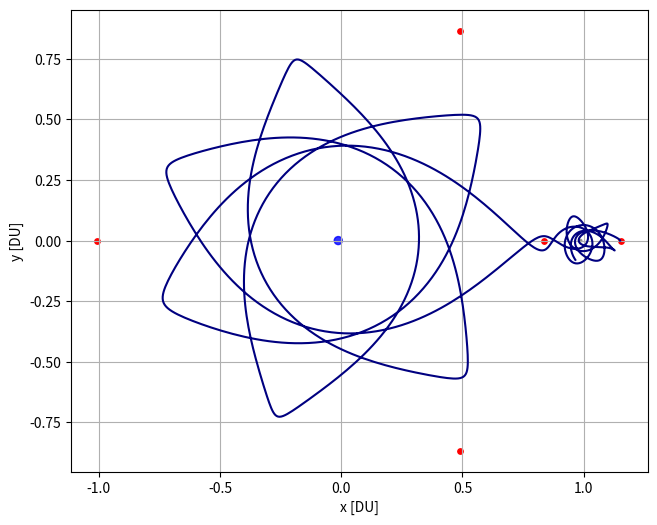
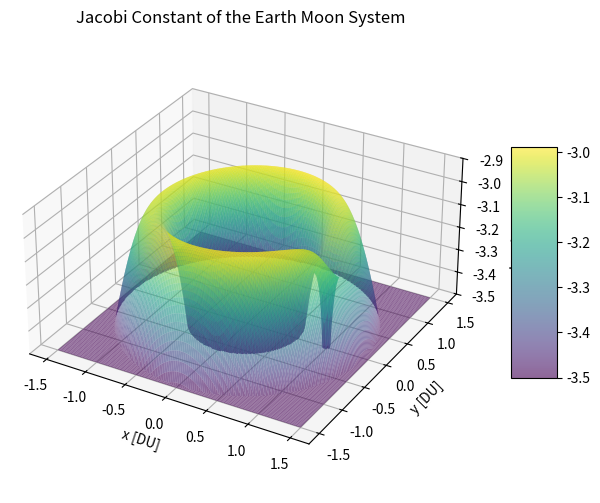

Python code for these plots, in order:
# [redacted]
# AERO 599
# Circular Restricted 3 Body Problem
# Earth moon system
# Right handed system

import os
clear = lambda: os.system('clear')
clear()

import numpy as np
from scipy.integrate import solve_ivp
from scipy.optimize import fsolve
import matplotlib.pyplot as plt
from mpl_toolkits.mplot3d import Axes3D

# Earth at (-mustar,0)
# Moon at (1-mustar,0)


# CR3BP Equations of Motion
def cr3bp_equations(t, state, mu):
    # Unpack the state vector
    x, y, z, vx, vy, vz = state
    
    # Distances to primary and secondary
    r1, r2 = r1_r2(x, y, z, mu)

    # Equations of motion
    ax = 2*vy + x - (1 - mu)*(x + mu)/r1**3 - mu*(x - (1 - mu))/r2**3
    ay = -2*vx + y - (1 - mu)*y/r1**3 - mu*y/r2**3
    az = -(1 - mu)*z/r1**3 - mu*z/r2**3
    
    return [vx, vy, vz, ax, ay, az]


# Initial conditions and parameters
mu = 0.012150585609624  # Earth-Moon system mass ratio

ER = 6378 / 384400 # Earth Radius in DU

def r1_r2(x, y, z, mu):
    r1 = np.sqrt((x + mu)**2 + y**2 + z**2)  # Distance to Earth
    r2 = np.sqrt((x - (1 - mu))**2 + y**2 + z**2)  # Distance to Moon
    return r1, r2

# Effective potential U(x, y)
def U(x, y, mu):
    r1, r2 = r1_r2(x, y, 0, mu)
    return 0.5 * (x**2 + y**2) + (1 - mu)/r1 + mu/r2

# Function to find the roots for L1, L2, L3 along the x-axis
def lagrange_x_eq(x, mu, point):
    r1 = abs(x + mu)
    r2 = abs(x - (1 - mu))
    if point == 'L1':
        return x - (1 - mu)/(x + mu)**2 + mu/(x - (1 - mu))**2
    elif point == 'L2':
        return x - (1 - mu)/(x + mu)**2 - mu/(x - (1 - mu))**2
    elif point == 'L3':
        return x + (1 - mu)/(x + mu)**2 + mu/(x - (1 - mu))**2

# Solving for L1, L2, L3 along the x-axis
L1_x = fsolve(lagrange_x_eq, 0.8, args=(mu, 'L1'))[0]
L2_x = fsolve(lagrange_x_eq, 1.2, args=(mu, 'L2'))[0]
L3_x = fsolve(lagrange_x_eq, - 1.2, args=(mu, 'L3'))[0]

# Coordinates for L4 and L5 (equilateral triangle points)
L4_x = 0.5 - mu
L4_y = np.sqrt(3) / 2
L5_x = 0.5 - mu
L5_y = -np.sqrt(3) / 2

# Jacobi constant calculation for given x, y, vx, vy
def jacobi_constant(x, y, vx, vy, mu):
    r1, r2 = r1_r2(x, y, 0, mu)
    C_J = 2 * U(x, y, mu) - (vx**2 + vy**2)
    return C_J

# Grid to map Jacobi constant
x_vals = np.linspace(-1.5, 1.5, 400)
y_vals = np.linspace(-1.5, 1.5, 400)
X, Y = np.meshgrid(x_vals, y_vals)

# Calculate Jacobi constant on the grid (velocity is zero for now)
J = np.zeros_like(X)
for i in range(X.shape[0]):
    for j in range(X.shape[1]):
        J[i, j] = jacobi_constant(X[i, j], Y[i, j], 0, 0, mu)

for i in range(X.shape[0]):
    for j in range(X.shape[1]):
        if abs(J[i,j]) > 3.5:
            J[i,j] = 3.5


# Free Return Initial Conditions
# For LHS
# x0, y0, z0 = -1.15, 0, 0  # Initial position
# vx0, vy0, vz0 = 0, -0.0086882909, 0      # Initial velocity

#RHS?
x0, y0, z0 = 1.15, 0, 0  # Initial position
vx0, vy0, vz0 = 0, 0.0086882909, 0      # Initial velocity


# 9:2 NRHO Initial Conditions
# x0, y0, z0 = -1.0277926091, 0, 0.1858044184  # Initial position
# vx0, vy0, vz0 = 0, 0.1154896637, 0      # Initial velocity

state0 = [x0, y0, z0, vx0, vy0, vz0]  # Initial state vector

# Time span for the propagation
t_span = (0, 29.46)  # Start and end times
# t_eval = np.linspace(0, 29.46, 1000)  # Times to evaluate the solution

# Solve the system of equations
sol = solve_ivp(cr3bp_equations, t_span, state0, args=(mu,), rtol=1e-9, atol=1e-9)

print(sol.y[0:2,-1])

# 3D Plotting

# Plot the trajectory
# fig = plt.figure()
# ax = fig.add_subplot(111, projection='3d')

# Plot the massive bodies
# ax.scatter(-mu, 0, 0, color='blue', label='Primary (Earth)', s=10)  # Primary body (Earth)
# ax.scatter(1 - mu, 0, 0, color='gray', label='Secondary (Moon)', s=5)  # Secondary body (Moon)

# Plot the trajectory of the small object
# ax.plot(sol.y[0], sol.y[1], sol.y[2], color='navy', label='Trajectory')
# ax.scatter([L1_x, L2_x, L3_x, L4_x, L5_x], [0, 0, 0, L4_y, L5_y], [0, 0, 0, 0, 0], color='red', s=15, label='Langrage Points')

# Labels and plot settings
# ax.set_xlabel('x [DU]')
# ax.set_ylabel('y [DU]')
# ax.set_zlabel('z [DU]')
# ax.set_title('CR3BP Propagation')
# ax.legend()
# ax.set_box_aspect([1,1,1]) 




# 2D Plotting

plt.figure(figsize=(10, 6))
plt.plot(sol.y[0], sol.y[1], color = 'navy',label='Free Return')

# Plot the massive bodies
# Define sphere properties
x0, y0, z0 = 1-mu, 0, 0  # center
r = 0.004526             # radius
cmoon = 'gray'           # color
# Create sphere coordinates
u, v = np.linspace(0, 2 * np.pi, 300), np.linspace(0, np.pi, 300)
u, v = np.meshgrid(u, v)
xmoon = x0 + r * np.cos(u) * np.sin(v)
ymoon = y0 + r * np.sin(u) * np.sin(v)
zmoon = z0 + r * np.cos(v)

# Plot Earth as a 2D circle
earth_circle = plt.Circle((-mu, 0), 0.016592, color='blue', alpha=0.8)
plt.gca().add_patch(earth_circle)

# Plot Moon as a 2D circle
moon_circle = plt.Circle((1 - mu, 0), 0.004526, color='gray', alpha=0.8)
plt.gca().add_patch(moon_circle)

# Plot the Lagrange points
plt.scatter([L1_x, L2_x, L3_x, L4_x, L5_x], [0, 0, 0, L4_y, L5_y], color='red', s=15, label='Langrage Points')

plt.xlabel('x [DU]')
plt.ylabel('y [DU]')
# plt.title('CR3BP: Free Return Trajectory')
plt.grid(True)
plt.gca().set_aspect('equal', adjustable='box')
# plt.legend()

# Turning the background black

plt.show()



# Jacobi constant contour plot


# Code for plotting Jacobi Constant Contour
fig = plt.figure(figsize=(10, 6))
ax = fig.add_subplot(111, projection='3d')
surf = ax.plot_surface(X, Y, -J, rstride=3, cstride=3, cmap='viridis', edgecolor='none', alpha=0.6)
ax.set_xlabel('x [DU]')
ax.set_ylabel('y [DU]')
ax.set_zlabel('Jacobi Constant')
fig.colorbar(surf, shrink=0.5, aspect=5)
ax.set_zlim(-3.5, -2.9)
ax.set_box_aspect([1,1,.5])
plt.title('Jacobi Constant of the Earth Moon System')
ax.grid(True)
plt.show()

